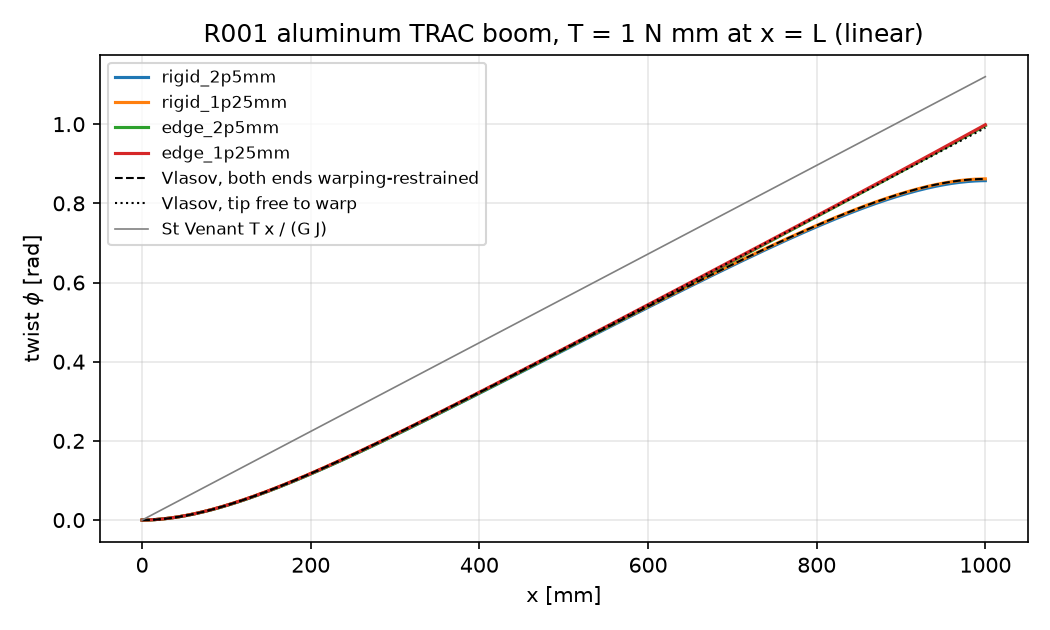

Values plotted in this chart, from the file beside it:
run, x_mm, phi_rad
R001_Al_torsion_rigid_2p5mm, 0, 0.00000000e+00
R001_Al_torsion_rigid_2p5mm, 2.5, 4.20262634e-05
R001_Al_torsion_rigid_2p5mm, 5, 1.52436622e-04
R001_Al_torsion_rigid_2p5mm, 7.5, 3.24234389e-04
R001_Al_torsion_rigid_2p5mm, 10, 5.54533095e-04
R001_Al_torsion_rigid_2p5mm, 12.5, 8.35395880e-04
R001_Al_torsion_rigid_2p5mm, 15, 1.16690463e-03
R001_Al_torsion_rigid_2p5mm, 17.5, 1.54692120e-03
R001_Al_torsion_rigid_2p5mm, 20, 1.97476713e-03
R001_Al_torsion_rigid_2p5mm, 22.5, 2.44966334e-03
R001_Al_torsion_rigid_2p5mm, 25, 2.97096283e-03
R001_Al_torsion_rigid_2p5mm, 27.5, 3.53806647e-03
R001_Al_torsion_rigid_2p5mm, 30, 4.15036030e-03
R001_Al_torsion_rigid_2p5mm, 32.5, 4.80722366e-03
R001_Al_torsion_rigid_2p5mm, 35, 5.50800813e-03
R001_Al_torsion_rigid_2p5mm, 37.5, 6.25203835e-03
R001_Al_torsion_rigid_2p5mm, 40, 7.03861227e-03
R001_Al_torsion_rigid_2p5mm, 42.5, 7.86700350e-03
R001_Al_torsion_rigid_2p5mm, 45, 8.73646667e-03
R001_Al_torsion_rigid_2p5mm, 47.5, 9.64624169e-03
R001_Al_torsion_rigid_2p5mm, 50, 1.05955594e-02
R001_Al_torsion_rigid_2p5mm, 52.5, 1.15836459e-02
R001_Al_torsion_rigid_2p5mm, 55, 1.26097269e-02
R001_Al_torsion_rigid_2p5mm, 57.5, 1.36730315e-02
R001_Al_torsion_rigid_2p5mm, 60, 1.47727948e-02
R001_Al_torsion_rigid_2p5mm, 62.5, 1.59082606e-02
R001_Al_torsion_rigid_2p5mm, 65, 1.70786832e-02
R001_Al_torsion_rigid_2p5mm, 67.5, 1.82833287e-02
R001_Al_torsion_rigid_2p5mm, 70, 1.95214761e-02
R001_Al_torsion_rigid_2p5mm, 72.5, 2.07924179e-02
R001_Al_torsion_rigid_2p5mm, 75, 2.20954605e-02
R001_Al_torsion_rigid_2p5mm, 77.5, 2.34299247e-02
R001_Al_torsion_rigid_2p5mm, 80, 2.47951453e-02
R001_Al_torsion_rigid_2p5mm, 82.5, 2.61904715e-02
R001_Al_torsion_rigid_2p5mm, 85, 2.76152663e-02
R001_Al_torsion_rigid_2p5mm, 87.5, 2.90689067e-02
R001_Al_torsion_rigid_2p5mm, 90, 3.05507833e-02
R001_Al_torsion_rigid_2p5mm, 92.5, 3.20602999e-02
R001_Al_torsion_rigid_2p5mm, 95, 3.35968735e-02
R001_Al_torsion_rigid_2p5mm, 97.5, 3.51599335e-02
R001_Al_torsion_rigid_2p5mm, 100, 3.67489218e-02
R001_Al_torsion_rigid_2p5mm, 102.5, 3.83632926e-02
R001_Al_torsion_rigid_2p5mm, 105, 4.00025115e-02
R001_Al_torsion_rigid_2p5mm, 107.5, 4.16660558e-02
R001_Al_torsion_rigid_2p5mm, 110, 4.33534140e-02
R001_Al_torsion_rigid_2p5mm, 112.5, 4.50640855e-02
R001_Al_torsion_rigid_2p5mm, 115, 4.67975802e-02
R001_Al_torsion_rigid_2p5mm, 117.5, 4.85534186e-02
R001_Al_torsion_rigid_2p5mm, 120, 5.03311312e-02
R001_Al_torsion_rigid_2p5mm, 122.5, 5.21302583e-02
R001_Al_torsion_rigid_2p5mm, 125, 5.39503502e-02
R001_Al_torsion_rigid_2p5mm, 127.5, 5.57909662e-02
R001_Al_torsion_rigid_2p5mm, 130, 5.76516753e-02
R001_Al_torsion_rigid_2p5mm, 132.5, 5.95320550e-02
R001_Al_torsion_rigid_2p5mm, 135, 6.14316921e-02
R001_Al_torsion_rigid_2p5mm, 137.5, 6.33501818e-02
R001_Al_torsion_rigid_2p5mm, 140, 6.52871276e-02
R001_Al_torsion_rigid_2p5mm, 142.5, 6.72421415e-02
R001_Al_torsion_rigid_2p5mm, 145, 6.92148435e-02
R001_Al_torsion_rigid_2p5mm, 147.5, 7.12048615e-02
... 2,344 more rows
